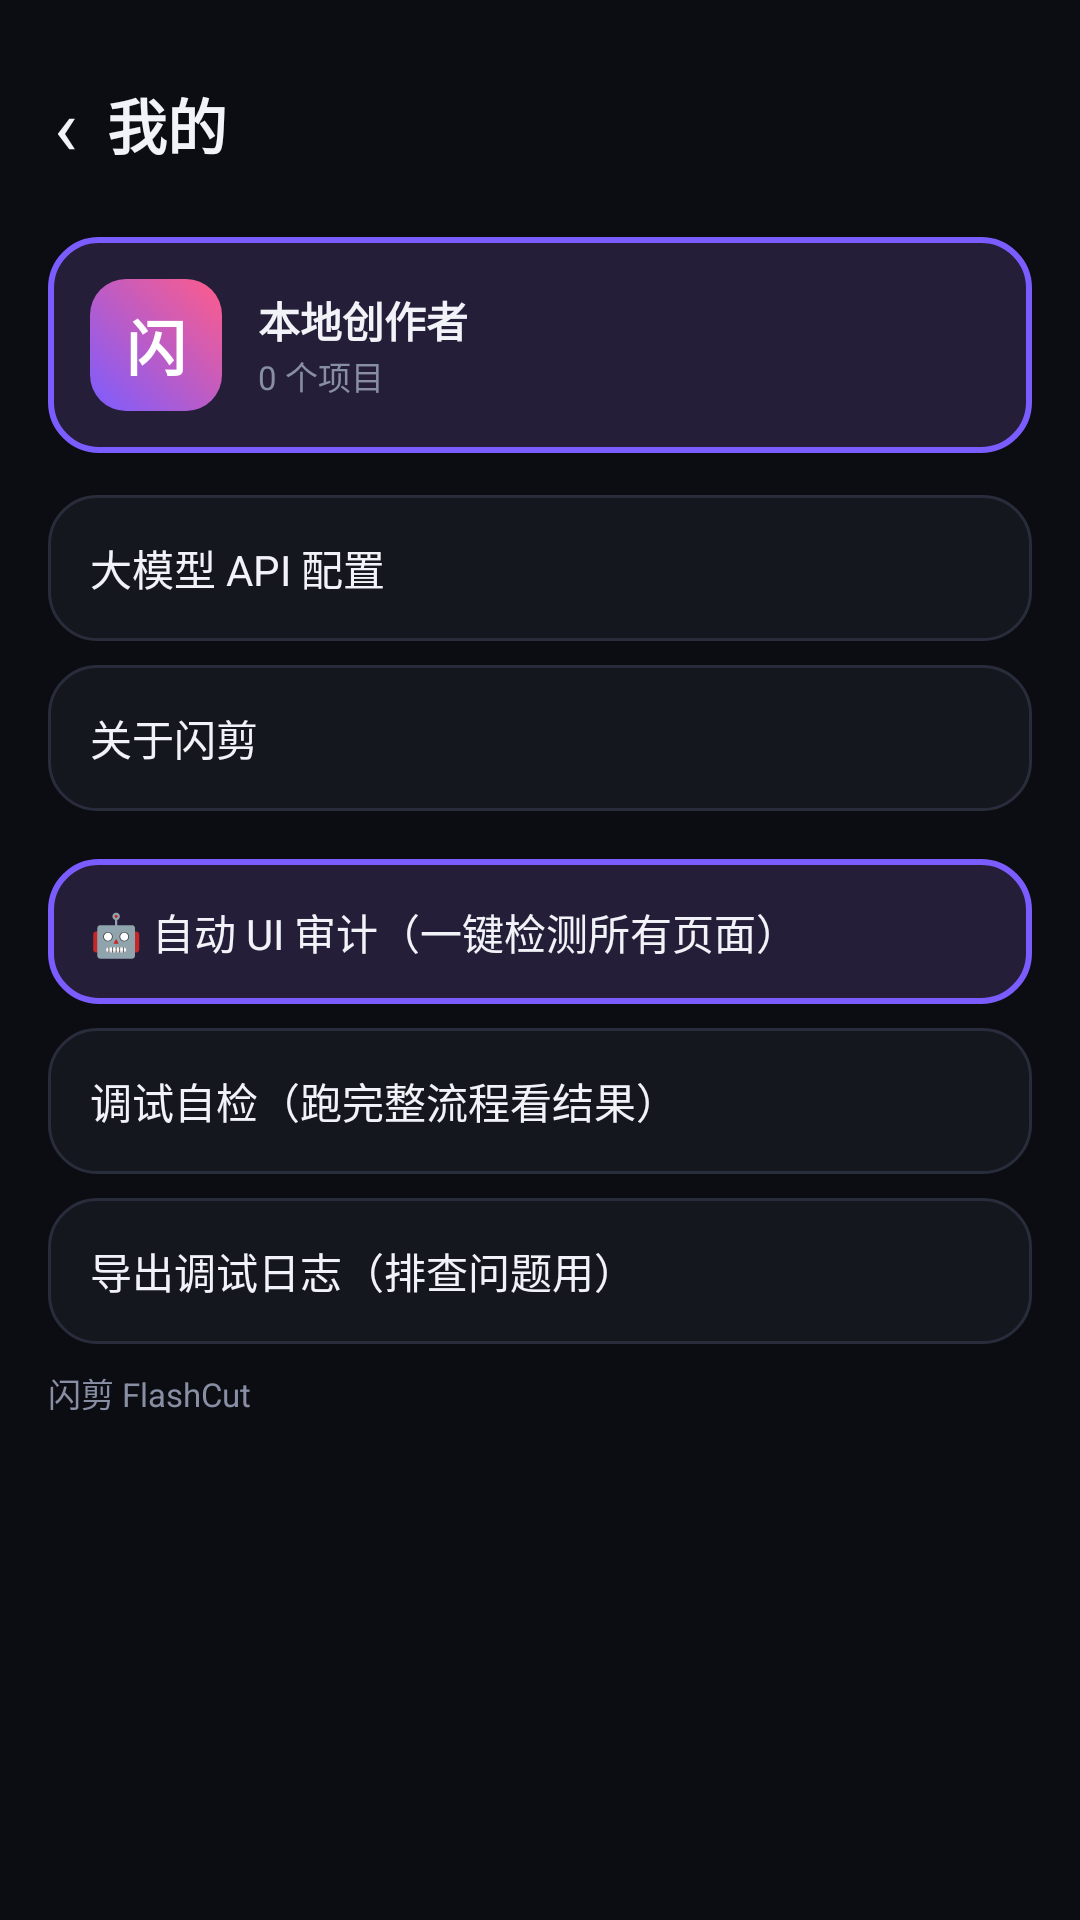

Write the Android layout XML for this screen, with the resource values it uses.
<!-- AndroidManifest.xml: application theme Theme.FlashCut -->
<!-- res/layout/activity_mine.xml -->
<?xml version="1.0" encoding="utf-8"?>
<LinearLayout xmlns:android="http://schemas.android.com/apk/res/android"
    android:layout_width="match_parent"
    android:layout_height="match_parent"
    android:orientation="vertical"
    android:background="@color/bg">

    <LinearLayout
        android:layout_width="match_parent"
        android:layout_height="wrap_content"
        android:orientation="horizontal"
        android:gravity="center_vertical"
        android:paddingStart="8dp"
        android:paddingEnd="@dimen/pad"
        android:paddingTop="14dp"
        android:paddingBottom="10dp">

        <TextView
            android:id="@+id/btnBack"
            android:layout_width="wrap_content"
            android:layout_height="wrap_content"
            android:background="?attr/selectableItemBackgroundBorderless"
            android:padding="10dp"
            android:text="‹"
            android:textColor="@color/text"
            android:textSize="26sp" />

        <TextView
            style="@style/Text.Title"
            android:layout_width="wrap_content"
            android:layout_height="wrap_content"
            android:text="我的" />
    </LinearLayout>

    <ScrollView
        android:layout_width="match_parent"
        android:layout_height="match_parent"
        android:clipToPadding="false"
        android:paddingStart="@dimen/pad"
        android:paddingEnd="@dimen/pad"
        android:scrollbars="none">

        <LinearLayout
            android:layout_width="match_parent"
            android:layout_height="wrap_content"
            android:orientation="vertical">

            <LinearLayout
                android:layout_width="match_parent"
                android:layout_height="wrap_content"
                android:background="@drawable/bg_card_brand"
                android:orientation="horizontal"
                android:gravity="center_vertical"
                android:padding="14dp"
                android:layout_marginBottom="14dp">

                <TextView
                    android:layout_width="44dp"
                    android:layout_height="44dp"
                    android:background="@drawable/bg_logo"
                    android:gravity="center"
                    android:text="闪"
                    android:textColor="@color/white"
                    android:textSize="20sp"
                    android:textStyle="bold" />

                <LinearLayout
                    android:layout_width="0dp"
                    android:layout_height="wrap_content"
                    android:layout_weight="1"
                    android:layout_marginStart="12dp"
                    android:orientation="vertical">

                    <TextView
                        style="@style/Text.Body"
                        android:layout_width="wrap_content"
                        android:layout_height="wrap_content"
                        android:text="本地创作者"
                        android:textStyle="bold" />

                    <TextView
                        android:id="@+id/tvProjectCount"
                        style="@style/Text.Tiny"
                        android:layout_width="wrap_content"
                        android:layout_height="wrap_content"
                        android:text="0 个项目" />
                </LinearLayout>
            </LinearLayout>

            <TextView
                android:id="@+id/rowLlm"
                style="@style/Text.Body"
                android:layout_width="match_parent"
                android:layout_height="wrap_content"
                android:background="@drawable/bg_card"
                android:padding="14dp"
                android:layout_marginBottom="8dp"
                android:text="大模型 API 配置" />

            <TextView
                android:id="@+id/rowAbout"
                style="@style/Text.Body"
                android:layout_width="match_parent"
                android:layout_height="wrap_content"
                android:background="@drawable/bg_card"
                android:padding="14dp"
                android:layout_marginBottom="8dp"
                android:text="关于闪剪" />

            <TextView
                android:id="@+id/rowAudit"
                style="@style/Text.Body"
                android:layout_width="match_parent"
                android:layout_height="wrap_content"
                android:layout_marginTop="8dp"
                android:background="@drawable/bg_card_brand"
                android:padding="14dp"
                android:text="🤖 自动 UI 审计（一键检测所有页面）" />

            <TextView
                android:id="@+id/rowDebug"
                style="@style/Text.Body"
                android:layout_width="match_parent"
                android:layout_height="wrap_content"
                android:layout_marginTop="8dp"
                android:background="@drawable/bg_card"
                android:padding="14dp"
                android:text="调试自检（跑完整流程看结果）" />

            <TextView
                android:id="@+id/rowLog"
                style="@style/Text.Body"
                android:layout_width="match_parent"
                android:layout_height="wrap_content"
                android:layout_marginTop="8dp"
                android:background="@drawable/bg_card"
                android:padding="14dp"
                android:text="导出调试日志（排查问题用）" />

            <TextView
                android:id="@+id/tvVersion"
                style="@style/Text.Tiny"
                android:layout_width="match_parent"
                android:layout_height="wrap_content"
                android:layout_marginTop="8dp"
                android:text="闪剪 FlashCut" />
        </LinearLayout>
    </ScrollView>
</LinearLayout>
<!-- resources referenced by this layout -->
<resources>
  <color name="bg">#0C0D12</color>
  <color name="text">#F2F3F8</color>
  <color name="white">#FFFFFF</color>
  <dimen name="pad">16dp</dimen>
  <!-- drawable bg_card (drawable) -->
  <?xml version="1.0" encoding="utf-8"?>
  <selector xmlns:android="http://schemas.android.com/apk/res/android">
      <item android:state_pressed="true">
          <shape android:shape="rectangle">
              <solid android:color="#1E2130" />
              <corners android:radius="@dimen/card_radius" />
              <stroke android:width="1dp" android:color="@color/brand" />
          </shape>
      </item>
      <item>
          <shape android:shape="rectangle">
              <solid android:color="@color/panel" />
              <corners android:radius="@dimen/card_radius" />
              <stroke android:width="1dp" android:color="@color/line" />
          </shape>
      </item>
  </selector>
  <!-- drawable bg_card_brand (drawable) -->
  <?xml version="1.0" encoding="utf-8"?>
  <selector xmlns:android="http://schemas.android.com/apk/res/android">
      <item android:state_pressed="true">
          <shape android:shape="rectangle">
              <solid android:color="#332A52" />
              <corners android:radius="@dimen/card_radius" />
              <stroke android:width="2dp" android:color="@color/brand" />
          </shape>
      </item>
      <item>
          <shape android:shape="rectangle">
              <solid android:color="#241E38" />
              <corners android:radius="@dimen/card_radius" />
              <stroke android:width="2dp" android:color="@color/brand" />
          </shape>
      </item>
  </selector>
  <!-- drawable bg_logo (drawable) -->
  <?xml version="1.0" encoding="utf-8"?>
  <shape xmlns:android="http://schemas.android.com/apk/res/android" android:shape="rectangle">
      <gradient android:startColor="@color/brand" android:endColor="@color/brand2" android:angle="45" />
      <corners android:radius="12dp" />
  </shape>
  <style name="Text.Body" parent="">
          <item name="android:textSize">@dimen/body</item>
          <item name="android:textColor">@color/text</item>
      </style>
  <style name="Text.Tiny" parent="">
          <item name="android:textSize">@dimen/tiny</item>
          <item name="android:textColor">@color/sub</item>
      </style>
  <style name="Text.Title" parent="">
          <item name="android:textSize">@dimen/title</item>
          <item name="android:textColor">@color/text</item>
          <item name="android:textStyle">bold</item>
      </style>
  <style name="Theme.FlashCut" parent="Theme.MaterialComponents.DayNight.NoActionBar">
          <item name="colorPrimary">@color/brand</item>
          <item name="colorPrimaryDark">@color/bg</item>
          <item name="colorAccent">@color/brand</item>
          <item name="android:windowBackground">@color/bg</item>
          <item name="android:statusBarColor">@color/bg</item>
          <item name="android:navigationBarColor">@color/bg</item>
          <item name="android:windowLightStatusBar">false</item>
      </style>
  <dimen name="card_radius">16dp</dimen>
  <color name="brand">#7B5CFF</color>
  <color name="panel">#15171F</color>
  <color name="line">#292C3A</color>
  <color name="brand2">#FF5C8A</color>
  <dimen name="body">14sp</dimen>
  <dimen name="tiny">11sp</dimen>
  <color name="sub">#888EA3</color>
  <dimen name="title">20sp</dimen>
</resources>
